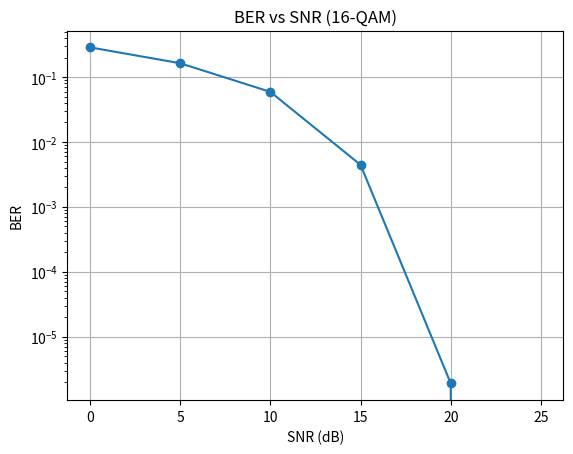

The script that saved this image:
import numpy as np
import matplotlib.pyplot as plt
import string
import random

def generate_bits(min_len=32, max_len=1024):
    L = np.random.randint(min_len, max_len + 1)
    L += (-L) % 4

    random_bits = np.random.randint(0, 2, size=L, dtype=np.uint8)
    return random_bits


def qam16_mod(bits):
    bits = bits.reshape(-1, 4)
    mapping = {
        (0,0,0,0): -3-3j, (0,0,0,1): -3-1j,
        (0,0,1,0): -3+3j, (0,0,1,1): -3+1j,
        (0,1,0,0): -1-3j, (0,1,0,1): -1-1j,
        (0,1,1,0): -1+3j, (0,1,1,1): -1+1j,
        (1,0,0,0): 3-3j,  (1,0,0,1): 3-1j,
        (1,0,1,0): 3+3j,  (1,0,1,1): 3+1j,
        (1,1,0,0): 1-3j,  (1,1,0,1): 1-1j,
        (1,1,1,0): 1+3j,  (1,1,1,1): 1+1j
    }
    return np.array([mapping[tuple(b)] for b in bits])

def qam16_demod(symbols):
    all_bits = np.array([
        [0,0,0,0], [0,0,0,1], [0,0,1,0], [0,0,1,1],
        [0,1,0,0], [0,1,0,1], [0,1,1,0], [0,1,1,1],
        [1,0,0,0], [1,0,0,1], [1,0,1,0], [1,0,1,1],
        [1,1,0,0], [1,1,0,1], [1,1,1,0], [1,1,1,1]
    ])

    const_points = np.array([
        -3-3j, -3-1j, -3+3j, -3+1j,
        -1-3j, -1-1j, -1+3j, -1+1j,
         3-3j,  3-1j,  3+3j,  3+1j,
         1-3j,  1-1j,  1+3j,  1+1j,
    ])

    decoded_bits = []
    for s in symbols:
        idx = np.argmin(np.abs(const_points - s))
        decoded_bits.append(all_bits[idx])

    return np.vstack(decoded_bits).flatten()


def add_awgn(signal, snr_db):
    snr_lin = 10**(snr_db / 10)
    power = np.mean(np.abs(signal)**2)
    noise_power = power / snr_lin
    noise = np.sqrt(noise_power/2) * (
        np.random.randn(*signal.shape) + 1j*np.random.randn(*signal.shape)
    )
    return signal + noise

def simulate():

    snr_list = [0, 5, 10, 15, 20, 25]
    ber_list = []

    for snr in snr_list:
        errors = 0
        total = 0
        for _ in range(1000):
            bits = generate_bits()
            tx = qam16_mod(bits)
            rx = add_awgn(tx, snr)
            decoded_bits = qam16_demod(rx)

            errors += np.sum(bits != decoded_bits)
            total += len(bits)

        ber = errors / total
        ber_list.append(ber)
        print(f"SNR={snr} dB → BER={ber:.6f}")

    return snr_list, ber_list

snrs, bers = simulate()

plt.figure()
plt.semilogy(snrs, bers, marker='o')
plt.xlabel("SNR (dB)")
plt.ylabel("BER")
plt.title("BER vs SNR (16-QAM)")
plt.grid(True)
plt.show()
